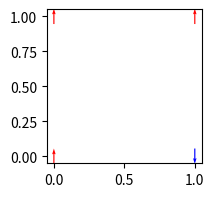
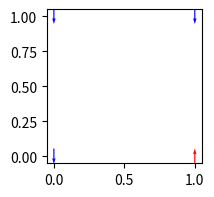
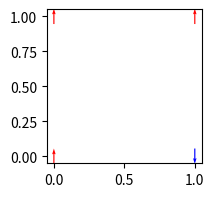
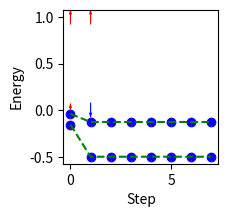

Reproduce these figures in Python, in order.
import time
import numpy as np
from numpy.random import rand
import matplotlib.pyplot as plt
import matplotlib as mpl


def init_state(N):
    ''' generates a random spin configuration for initial condition'''
    # np.random.randint(2, size=(N,N)) 表示产生N*N随机数,返回为列表
    np.random.seed()
    state = 2*np.random.randint(2, size=(N, N))-1
    return state


def init_alpha(N):
    ''' generates a random connection parameter for initial condition'''
    # np.random.rand(2,N,N) 表示产生2*N*N随机0-1的数,返回为列表
    np.random.seed(2021)
    # -1 to 1 
    alpha = 2*(np.random.rand(2, N, N)-0.5)
    return alpha


def flipping(grid,alpha):
    '''Monte Carlo move using Metropolis algorithm '''
    N = len(grid)
    for i in range(N):
        for j in range(N):
            # 产生0到N-1的随机数
            a = np.random.randint(0, N)
            b = np.random.randint(0, N)
            s = grid[a][b]
            E = grid[(a+1) % N][b]*alpha[0][(a+1) % N][b] + \
                grid[a][(b+1) % N]*alpha[1][a][b] + \
                grid[(a-1) % N][b]*alpha[0][a][b] + \
                grid[a][(b-1) % N]*alpha[1][a][(b-1)]
            # -s-s*E == -2sE == cost
            cost = -2*s*E
            # 如果能量降低接受翻转
            if cost < 0:
                s *= -1
#             # 在0到1产生随机数，如果概率小于exp(-E/(kT))翻转
#             elif rand() < np.exp(-cost*beta):
#                 s *= -1
            grid[a][b] = s
    return grid


def calculate_energy(grid, alpha):
    '''Energy of a given configuration'''
    energy = 0
    N = len(grid)
    for i in range(N):
        for j in range(N):
            S = grid[i][j]
            E = grid[(i+1) % N][j]*alpha[0][(i+1) % N][j] + \
                grid[i][(j+1) % N]*alpha[1][i][j] + \
                grid[(i-1) % N][j]*alpha[0][i][j] + \
                grid[i][(j-1) % N]*alpha[1][i][(j-1) % N]
            # 负号来自哈密顿量
            energy += E*S
    # 最近邻4个格点
    return energy/4


def calculate_magnetic(grid):
    '''Magnetization of a given configuration'''
    mag = np.sum(grid)
    return mag

def simulation(grid_size = 10, step=3):
    N = grid_size # 点阵尺寸, N x N
    step = 2**step
    Energy = []  # 内能
    Magnetization = []  # 磁矩
    # 开始模拟
    time_start = time.time()
    # 初始构型
    config = init_state(N)
    alpha = init_alpha(N)
    for i in range(step):
        config = flipping(config,alpha)
        e = calculate_energy(config,alpha)
        Energy.append(e)
        m = calculate_magnetic(config)
        Magnetization.append(m)
        if i % 300 == 0:
            print("已完成第%d步模拟" % i)
    time_end = time.time()
    print('totally cost', time_end-time_start)
    return Energy,config,alpha

def plot_spin(config):
    N = len(config)
    x_position = np.linspace(0,1,N)
    y_position = np.linspace(0,1,N)
    m_x = np.zeros([N,N])
    m_y = config
    #     m_z = m_z.numpy()

    x_position,y_position = np.meshgrid(x_position, y_position)
    plt.figure(figsize=(N,N))
    ax = plt.subplot(1, 1, 1)

    color = m_y
    map_range=[-1, 1]
    norm = mpl.colors.Normalize(vmin=map_range[0], vmax=map_range[1])
    colormap = mpl.cm.bwr
    color_map = colormap(norm(color))
    color_map = color_map.reshape([-1, 4])
    
    quiver = ax.quiver(x_position, y_position, m_x, m_y,color=color_map,
                       angles='xy', pivot='mid', scale=10)

if __name__ == '__main__':
    step = 3
    grid_size = 2
    Energy_1,config1,alpha1 = simulation(grid_size=grid_size, step=step)
    Energy_2,config2,alpha2 = simulation(grid_size=grid_size, step=step)
    Energy_3,config3,alpha3 = simulation(grid_size=grid_size, step=step)
    Energy_4,config4,alpha4 = simulation(grid_size=grid_size, step=step)

    step = range(2**step)
    site_num = (grid_size)**2
    energy1_average = [i/site_num for i in Energy_1]
    energy2_average = [i/site_num for i in Energy_2]
    energy3_average = [i/site_num for i in Energy_3]
    energy4_average = [i/site_num for i in Energy_4]

    ### plot config
    plot_spin(config1)
    plot_spin(config2)
    plot_spin(config3)
    plot_spin(config4)

    ### plot energy vs step
    plt.plot(step, Energy_1, 'bo')
    plt.plot(step, Energy_2, 'r+')
    plt.plot(step, Energy_3, 'b*')
    plt.plot(step, Energy_4, 'g--')
    plt.xlabel('Step')
    plt.ylabel('Energy')

    ### plot average energy vs step
    plt.plot(step, energy1_average, 'bo')
    plt.plot(step, energy2_average, 'r+')
    plt.plot(step, energy3_average, 'b*')
    plt.plot(step, energy4_average, 'g--')
    plt.xlabel('Step')
    plt.ylabel('Energy')
